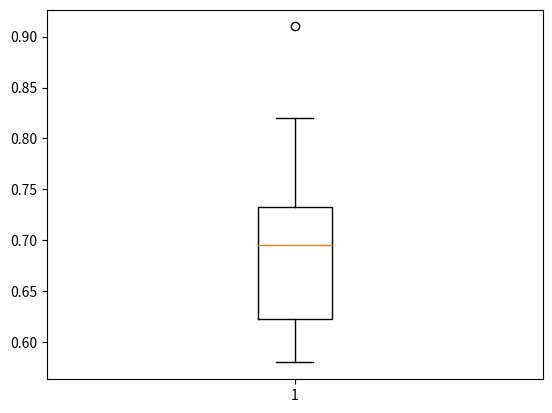

The script that saved this image:
import matplotlib.pyplot as plt
import numpy as np
from scipy import stats

B = np.array([0.61, 0.79, 0.83, 0.66, 0.94, 0.78, 0.81, 0.60, 0.88, 0.90, 0.75, 0.86])
K = np.array([0.70, 0.58, 0.64, 0.70, 0.69, 0.80, 0.71, 0.63, 0.82, 0.60, 0.91, 0.59])


B_k2, B_p = stats.normaltest(B)
K_k2, K_p = stats.normaltest(K)
print(f"p-value for B: {B_p}")
print(f"p-value for K: {K_p}")

alpha = 0.05
# if p < alpha:  # null hypothesis: x comes from a normal distribution
#     print("The null hypothesis can be rejected")
# else:
#     print("The null hypothesis cannot be rejected")

t, p = stats.ttest_ind(B, K, equal_var=False, alternative="greater")
print(f"t statistic : {round(t, 4)}")
print(f"p-value : {round(p, 4)}")

# fig, axs = plt.subplots(1, 2)
# axs[0, 0].boxplot(B)

# plt.boxplot(B)
plt.boxplot(K)
fig = plt.figure(figsize=(10.0, 7.0))
plt.show()
